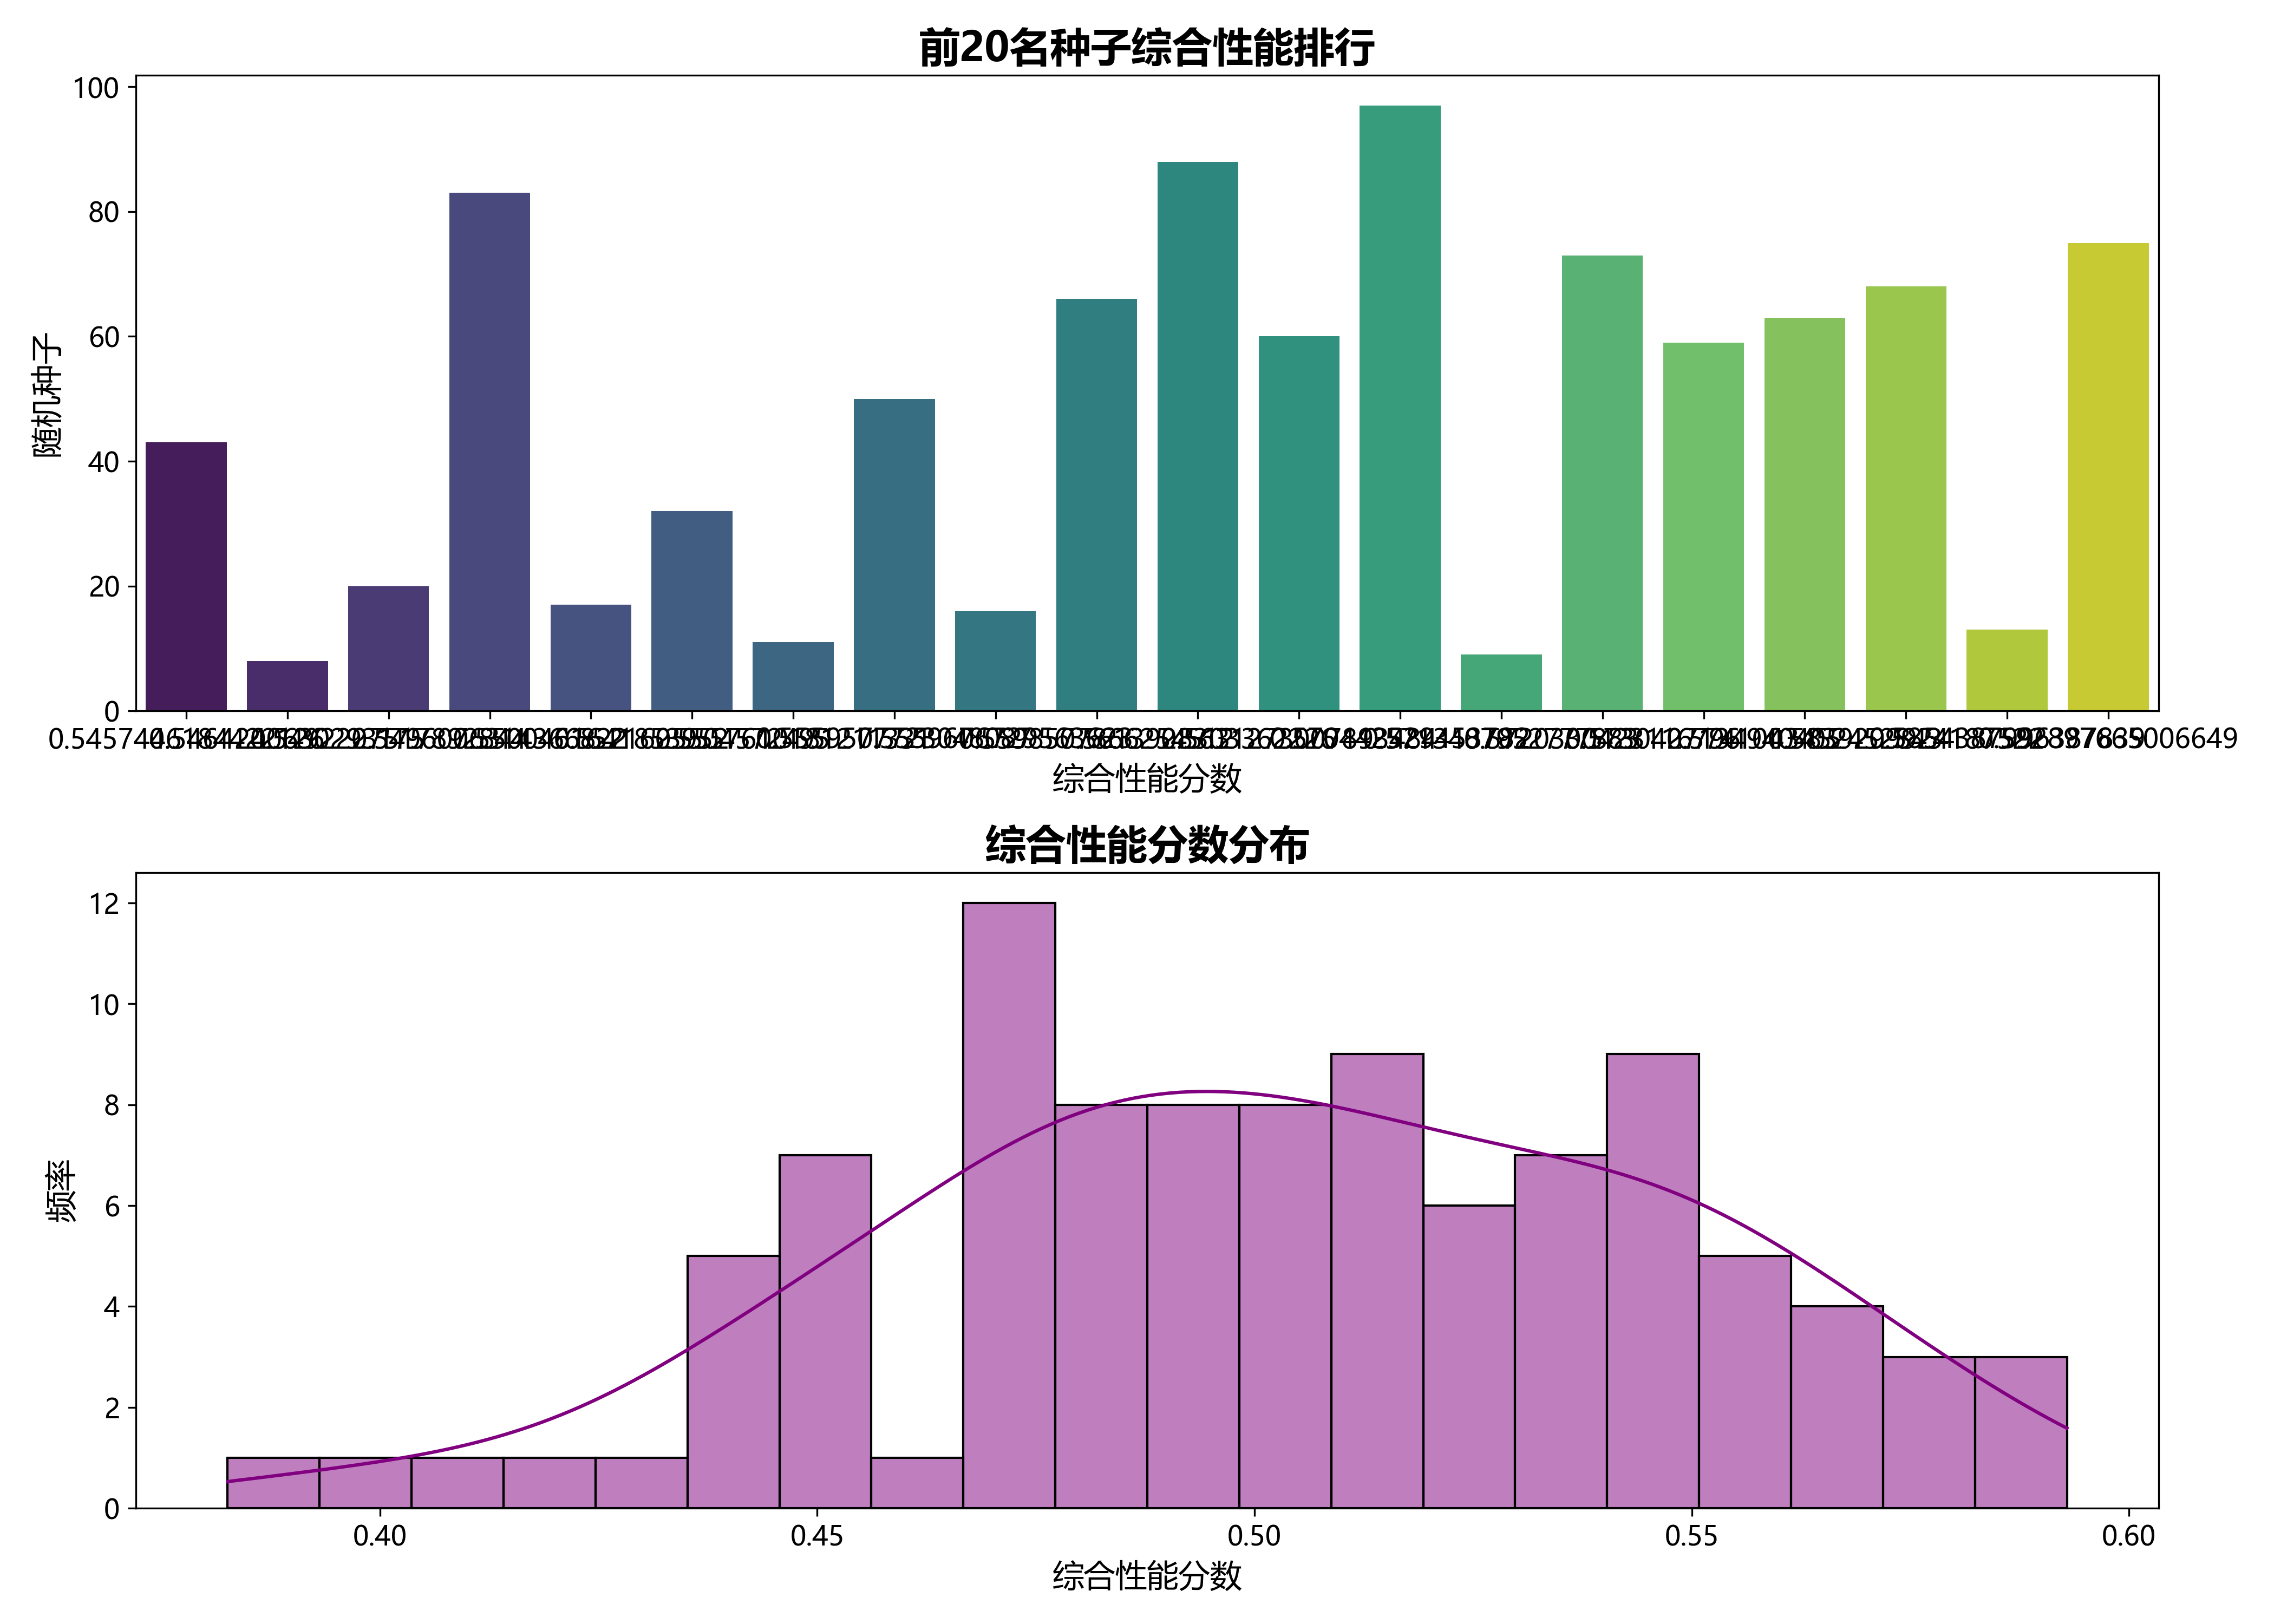

Source data for this figure (header and first rows):
seed, mae, mse, r2, rmse, training_time, performance_score, rank
75, 0.2409, 0.2446, 0.9777, 0.4946, 62.28, 0.5929, 1
13, 0.2295, 0.2654, 0.9755, 0.5152, 54.52, 0.5854, 2
68, 0.2363, 0.2602, 0.9742, 0.5101, 71.69, 0.5839, 3
63, 0.2464, 0.2667, 0.9773, 0.5164, 53.06, 0.5741, 4
59, 0.2383, 0.2747, 0.9747, 0.5241, 59.61, 0.573, 5
73, 0.2403, 0.2748, 0.9755, 0.5242, 56.16, 0.572, 6
9, 0.2385, 0.2767, 0.9742, 0.526, 49.53, 0.5713, 7
97, 0.2345, 0.2818, 0.9739, 0.5309, 81.07, 0.5704, 8
60, 0.2377, 0.2897, 0.974, 0.5382, 68.55, 0.5631, 9
88, 0.2349, 0.2948, 0.9734, 0.5429, 64.44, 0.5614, 10
66, 0.2431, 0.2889, 0.9735, 0.5375, 61.96, 0.5599, 11
16, 0.248, 0.2902, 0.9739, 0.5387, 60.35, 0.556, 12
50, 0.2328, 0.3059, 0.9746, 0.5531, 95.68, 0.556, 13
11, 0.2285, 0.3088, 0.9718, 0.5557, 78.27, 0.5558, 14
32, 0.2427, 0.3007, 0.9732, 0.5484, 62.21, 0.5522, 15
17, 0.2458, 0.3001, 0.972, 0.5478, 51.56, 0.55, 16
83, 0.2466, 0.3007, 0.9732, 0.5483, 66.12, 0.5496, 17
20, 0.2507, 0.2964, 0.9719, 0.5444, 45.77, 0.5492, 18
8, 0.2443, 0.3072, 0.9722, 0.5543, 61.06, 0.5464, 19
43, 0.2404, 0.3124, 0.9724, 0.5589, 61.2, 0.5457, 20
29, 0.2426, 0.311, 0.972, 0.5577, 54.28, 0.545, 21
56, 0.2407, 0.3157, 0.9725, 0.5619, 62.09, 0.5434, 22
81, 0.2511, 0.3055, 0.9729, 0.5527, 68.5, 0.5434, 23
46, 0.2477, 0.3098, 0.9737, 0.5566, 55.84, 0.5431, 24
10, 0.2522, 0.3096, 0.9725, 0.5564, 55.62, 0.5398, 25
14, 0.2545, 0.3122, 0.9741, 0.5588, 54.63, 0.5371, 26
49, 0.2432, 0.3265, 0.9707, 0.5714, 83.15, 0.534, 27
96, 0.2486, 0.3215, 0.9713, 0.567, 77.61, 0.5339, 28
78, 0.2517, 0.3183, 0.9687, 0.5642, 74.53, 0.5329, 29
7, 0.2516, 0.3202, 0.9698, 0.5658, 65.25, 0.5322, 30
53, 0.2491, 0.3247, 0.9695, 0.5699, 57.99, 0.5307, 31
1, 0.2439, 0.3319, 0.9699, 0.5761, 73.04, 0.5297, 32
48, 0.2471, 0.3325, 0.9704, 0.5766, 62.66, 0.5274, 33
36, 0.2562, 0.3291, 0.9702, 0.5737, 45.43, 0.5235, 34
95, 0.2608, 0.3252, 0.9706, 0.5703, 50.9, 0.5231, 35
34, 0.2455, 0.3432, 0.9696, 0.5858, 60.48, 0.5212, 36
86, 0.2611, 0.3289, 0.9722, 0.5735, 66.68, 0.5212, 37
15, 0.2529, 0.3426, 0.9707, 0.5853, 52.86, 0.5172, 38
80, 0.2609, 0.336, 0.971, 0.5797, 51.22, 0.5162, 39
35, 0.2436, 0.3569, 0.9692, 0.5974, 77.47, 0.5136, 40
93, 0.2456, 0.3546, 0.9686, 0.5955, 60.89, 0.5135, 41
61, 0.2471, 0.3524, 0.9675, 0.5936, 44, 0.5134, 42
24, 0.249, 0.3512, 0.9666, 0.5926, 74.87, 0.5125, 43
87, 0.2613, 0.3437, 0.9698, 0.5862, 70.85, 0.5105, 44
28, 0.2483, 0.3571, 0.9688, 0.5976, 56.26, 0.5102, 45
55, 0.2455, 0.36, 0.9683, 0.6, 74.35, 0.5099, 46
69, 0.2671, 0.3422, 0.9683, 0.585, 44.9, 0.507, 47
64, 0.262, 0.3499, 0.9692, 0.5915, 56.69, 0.5058, 48
18, 0.2463, 0.3667, 0.968, 0.6056, 73.83, 0.505, 49
38, 0.259, 0.356, 0.9675, 0.5967, 43.22, 0.5032, 50
23, 0.2589, 0.3593, 0.9686, 0.5994, 35.43, 0.5016, 51
42, 0.2413, 0.377, 0.9655, 0.614, 56.63, 0.5008, 52
3, 0.2547, 0.367, 0.9682, 0.6058, 93.71, 0.4993, 53
21, 0.2618, 0.36, 0.9683, 0.6, 50.79, 0.4991, 54
70, 0.252, 0.3733, 0.9667, 0.611, 96.07, 0.4965, 55
62, 0.2601, 0.3658, 0.9673, 0.6048, 60.44, 0.4962, 56
90, 0.2714, 0.3563, 0.9684, 0.5969, 48.85, 0.4951, 57
79, 0.2552, 0.374, 0.9673, 0.6116, 60.82, 0.4942, 58
67, 0.2668, 0.3621, 0.9675, 0.6017, 69.73, 0.4942, 59
45, 0.2667, 0.3625, 0.9668, 0.6021, 41.21, 0.4937, 60
... 40 more rows
